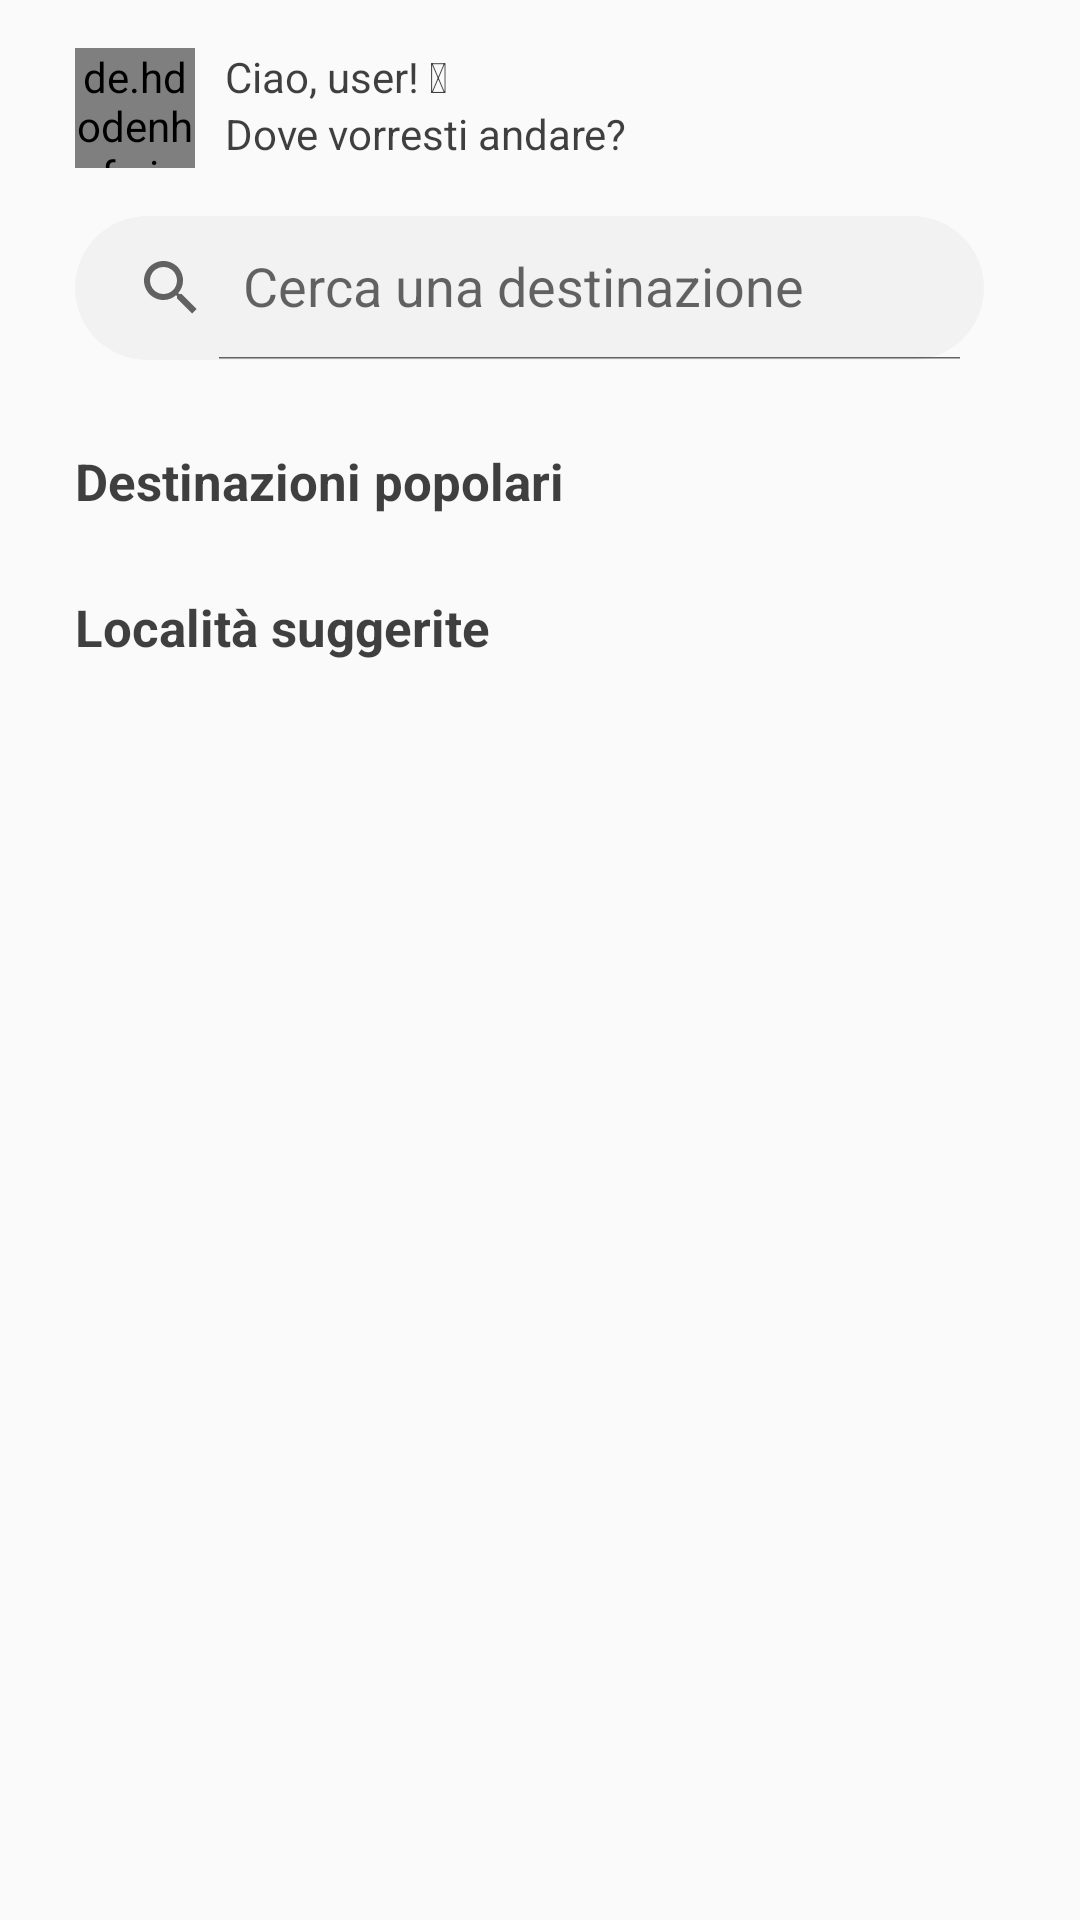

Android layout source for this screen:
<!-- AndroidManifest.xml: application theme Theme.ProgettoPWM -->
<!-- res/layout/fragment_schermata_home.xml -->
<?xml version="1.0" encoding="utf-8"?>
<androidx.constraintlayout.widget.ConstraintLayout xmlns:android="http://schemas.android.com/apk/res/android"
    xmlns:app="http://schemas.android.com/apk/res-auto"
    xmlns:tools="http://schemas.android.com/tools"
    android:id="@+id/frameLayout2"
    android:layout_width="match_parent"
    android:layout_height="match_parent"
    tools:context=".SchermataHome.FragmentPagine.FragmentSchermataHome">

    <RelativeLayout
        android:id="@+id/searchBar"
        android:layout_width="0dp"
        android:layout_height="wrap_content"
        app:layout_constraintBottom_toTopOf="@id/scrollView"
        app:layout_constraintEnd_toEndOf="parent"
        app:layout_constraintHorizontal_bias="0.0"
        app:layout_constraintStart_toStartOf="@+id/guideline2"
        app:layout_constraintTop_toBottomOf="@id/linearLayout4">

        <androidx.appcompat.widget.SearchView
            android:id="@+id/searchView"
            style="@style/searchBar"
            android:layout_width="match_parent"
            android:layout_height="wrap_content"
            android:layout_marginTop="16dp"
            android:layout_marginRight="32dp"
            android:background="@drawable/search_bar_border"
            android:backgroundTint="@color/backGround"
            android:iconifiedByDefault="false"
            app:iconifiedByDefault="false"
            app:queryHint="@string/CercaDestinazione" />

        <ImageButton
            android:id="@+id/filterButton"
            android:layout_width="wrap_content"
            android:layout_height="wrap_content"
            android:layout_alignTop="@id/searchView"
            android:layout_alignRight="@id/searchView"
            android:layout_alignParentLeft="false"
            android:layout_alignParentRight="false"
            android:layout_centerVertical="true"
            android:layout_marginTop="@dimen/marginTopIconSearchView"
            android:layout_marginEnd="@dimen/marginLeftIconSearchView"
            android:backgroundTint="@android:color/transparent"
            android:src="@drawable/settings_sliders" />

    </RelativeLayout>

    <androidx.constraintlayout.widget.Guideline
        android:id="@+id/guideline2"
        android:layout_width="match_parent"
        android:layout_height="match_parent"
        android:orientation="vertical"
        app:layout_constraintGuide_begin="25dp" />

    <LinearLayout
        android:id="@+id/linearLayout4"
        android:layout_width="wrap_content"
        android:layout_height="wrap_content"
        android:layout_marginTop="16dp"
        android:orientation="horizontal"
        app:layout_constraintBottom_toTopOf="@+id/searchBar"
        app:layout_constraintEnd_toEndOf="parent"
        app:layout_constraintHorizontal_bias="0.0"
        app:layout_constraintStart_toStartOf="@+id/guideline2"
        app:layout_constraintTop_toTopOf="parent"
        app:layout_constraintVertical_bias="0.13"
        app:layout_constraintVertical_chainStyle="packed">

        <de.hdodenhof.circleimageview.CircleImageView

            android:id="@+id/imageProfile"
            android:layout_width="40dp"
            android:layout_height="40dp"
            android:layout_centerInParent="true"
            android:layout_marginRight="@dimen/MargineImmagineLayoutSuperiore"
            app:civ_border_color="#FF000000" />

        <LinearLayout
            android:layout_width="match_parent"
            android:layout_height="match_parent"
            android:layout_weight="1"
            android:orientation="vertical">

            <TextView
                android:id="@+id/nomeProfilo"
                android:layout_width="match_parent"
                android:layout_height="wrap_content"
                android:text="@string/benvenutoHome"
                android:textColor="@color/coloretestopiccolo"/>

            <TextView
                android:id="@+id/textView6"
                android:layout_width="match_parent"
                android:layout_height="wrap_content"
                android:text="@string/subtitleHome"
                android:textColor="@color/coloretestopiccolo"/>
        </LinearLayout>
    </LinearLayout>

    <androidx.core.widget.NestedScrollView
        android:id="@+id/scrollView"
        android:layout_width="0dp"
        android:layout_height="0dp"
        app:layout_constraintBottom_toBottomOf="parent"
        app:layout_constraintEnd_toEndOf="parent"
        app:layout_constraintHorizontal_bias="0.0"
        app:layout_constraintStart_toStartOf="@+id/guideline2"
        app:layout_constraintTop_toBottomOf="@id/searchBar"
        tools:fillViewport="true">

        <androidx.constraintlayout.widget.ConstraintLayout
            android:layout_width="match_parent"
            android:layout_height="wrap_content">

            <androidx.recyclerview.widget.RecyclerView
                android:id="@+id/listaViaggi"
                android:layout_width="wrap_content"
                android:layout_height="wrap_content"
                app:layout_constraintBottom_toTopOf="@+id/frgmentProssimoViaggio"
                app:layout_constraintEnd_toEndOf="parent"
                app:layout_constraintHorizontal_bias="0.0"
                app:layout_constraintStart_toStartOf="parent"
                app:layout_constraintTop_toBottomOf="@+id/title1" />

            <androidx.recyclerview.widget.RecyclerView
                android:id="@+id/listaLocalita"
                android:layout_width="wrap_content"
                android:layout_height="wrap_content"
                android:layout_marginTop="16dp"
                android:orientation="horizontal"
                app:layout_constraintBottom_toTopOf="@+id/title1"
                app:layout_constraintEnd_toEndOf="parent"
                app:layout_constraintHorizontal_bias="0.0"
                app:layout_constraintStart_toStartOf="parent"
                app:layout_constraintTop_toTopOf="parent"
                app:layout_constraintVertical_bias="0.0"
                app:layout_constraintVertical_chainStyle="packed" />

            <TextView
                android:id="@+id/title1"
                android:layout_width="wrap_content"
                android:layout_height="wrap_content"
                android:layout_marginVertical="13dp"
                android:text="@string/DestiazioniFamose"
                android:textSize="@dimen/sizeTextSubTitle"
                android:textStyle="bold"
                android:textColor="@color/coloretestopiccolo"
                app:layout_constraintBottom_toTopOf="@+id/listaViaggi"
                app:layout_constraintEnd_toEndOf="parent"
                app:layout_constraintHorizontal_bias="0.0"
                app:layout_constraintStart_toStartOf="parent"
                app:layout_constraintTop_toBottomOf="@+id/listaLocalita" />


            <androidx.fragment.app.FragmentContainerView
                android:id="@+id/frgmentProssimoViaggio"
                android:layout_width="match_parent"
                android:layout_height="wrap_content"
                android:background="@android:color/transparent"
                app:layout_constraintBottom_toTopOf="@id/localitaSuggeriteText"
                app:layout_constraintTop_toBottomOf="@+id/listaViaggi"></androidx.fragment.app.FragmentContainerView>


            <androidx.recyclerview.widget.RecyclerView
                android:id="@+id/localitaSuggerite"
                android:layout_width="wrap_content"
                android:layout_height="wrap_content"
                app:layout_constraintBottom_toBottomOf="parent"
                app:layout_constraintEnd_toEndOf="parent"
                app:layout_constraintHorizontal_bias="0.0"
                app:layout_constraintStart_toStartOf="parent"
                app:layout_constraintTop_toBottomOf="@id/localitaSuggeriteText" />

            <TextView
                android:id="@+id/localitaSuggeriteText"
                android:layout_width="wrap_content"
                android:layout_height="wrap_content"
                android:layout_marginVertical="13dp"
                android:text="@string/LocalitaSuggerite"
                android:textSize="@dimen/sizeTextSubTitle"
                android:textStyle="bold"
                android:textColor="@color/coloretestopiccolo"

                app:layout_constraintBottom_toTopOf="@+id/localitaSuggerite"
                app:layout_constraintEnd_toEndOf="parent"
                app:layout_constraintHorizontal_bias="0.0"
                app:layout_constraintStart_toStartOf="parent"
                app:layout_constraintTop_toBottomOf="@id/frgmentProssimoViaggio" />

        </androidx.constraintlayout.widget.ConstraintLayout>
    </androidx.core.widget.NestedScrollView>

</androidx.constraintlayout.widget.ConstraintLayout>
<!-- resources referenced by this layout -->
<resources>
  <color name="backGround">#F2F2F2</color>
  <color name="coloretestopiccolo">#DA1E1E1E</color>
  <dimen name="MargineImmagineLayoutSuperiore">10dp</dimen>
  <dimen name="marginLeftIconSearchView">10dp</dimen>
  <dimen name="marginTopIconSearchView">5dp</dimen>
  <dimen name="sizeTextSubTitle">17dp</dimen>
  <!-- drawable search_bar_border (drawable) -->
  <?xml version="1.0" encoding="utf-8"?>
  <shape xmlns:android="http://schemas.android.com/apk/res/android">
  
      <corners android:radius="50dp"/>
  
  </shape>
  <string name="CercaDestinazione">Cerca una destinazione</string>
  <string name="DestiazioniFamose">Destinazioni popolari</string>
  <string name="LocalitaSuggerite">Località suggerite</string>
  <string name="benvenutoHome">Ciao, user! 👋</string>
  <string name="subtitleHome">Dove vorresti andare?</string>
  <style name="searchBar">
          <item name="background">@color/backGround</item>
      </style>
  <style name="Theme.ProgettoPWM" parent="Base.Theme.ProgettoPWM" />
  <style name="Base.Theme.ProgettoPWM" parent="Theme.AppCompat.Light.NoActionBar.FullScreen">
          
          
      </style>
  <style name="Theme.AppCompat.Light.NoActionBar.FullScreen" parent="@style/Theme.AppCompat.Light.NoActionBar">
          <item name="android:windowNoTitle">true</item>
          <item name="android:windowActionBar">false</item>
          <item name="android:windowFullscreen">true</item>
          <item name="android:windowContentOverlay">@null</item>
      </style>
</resources>
